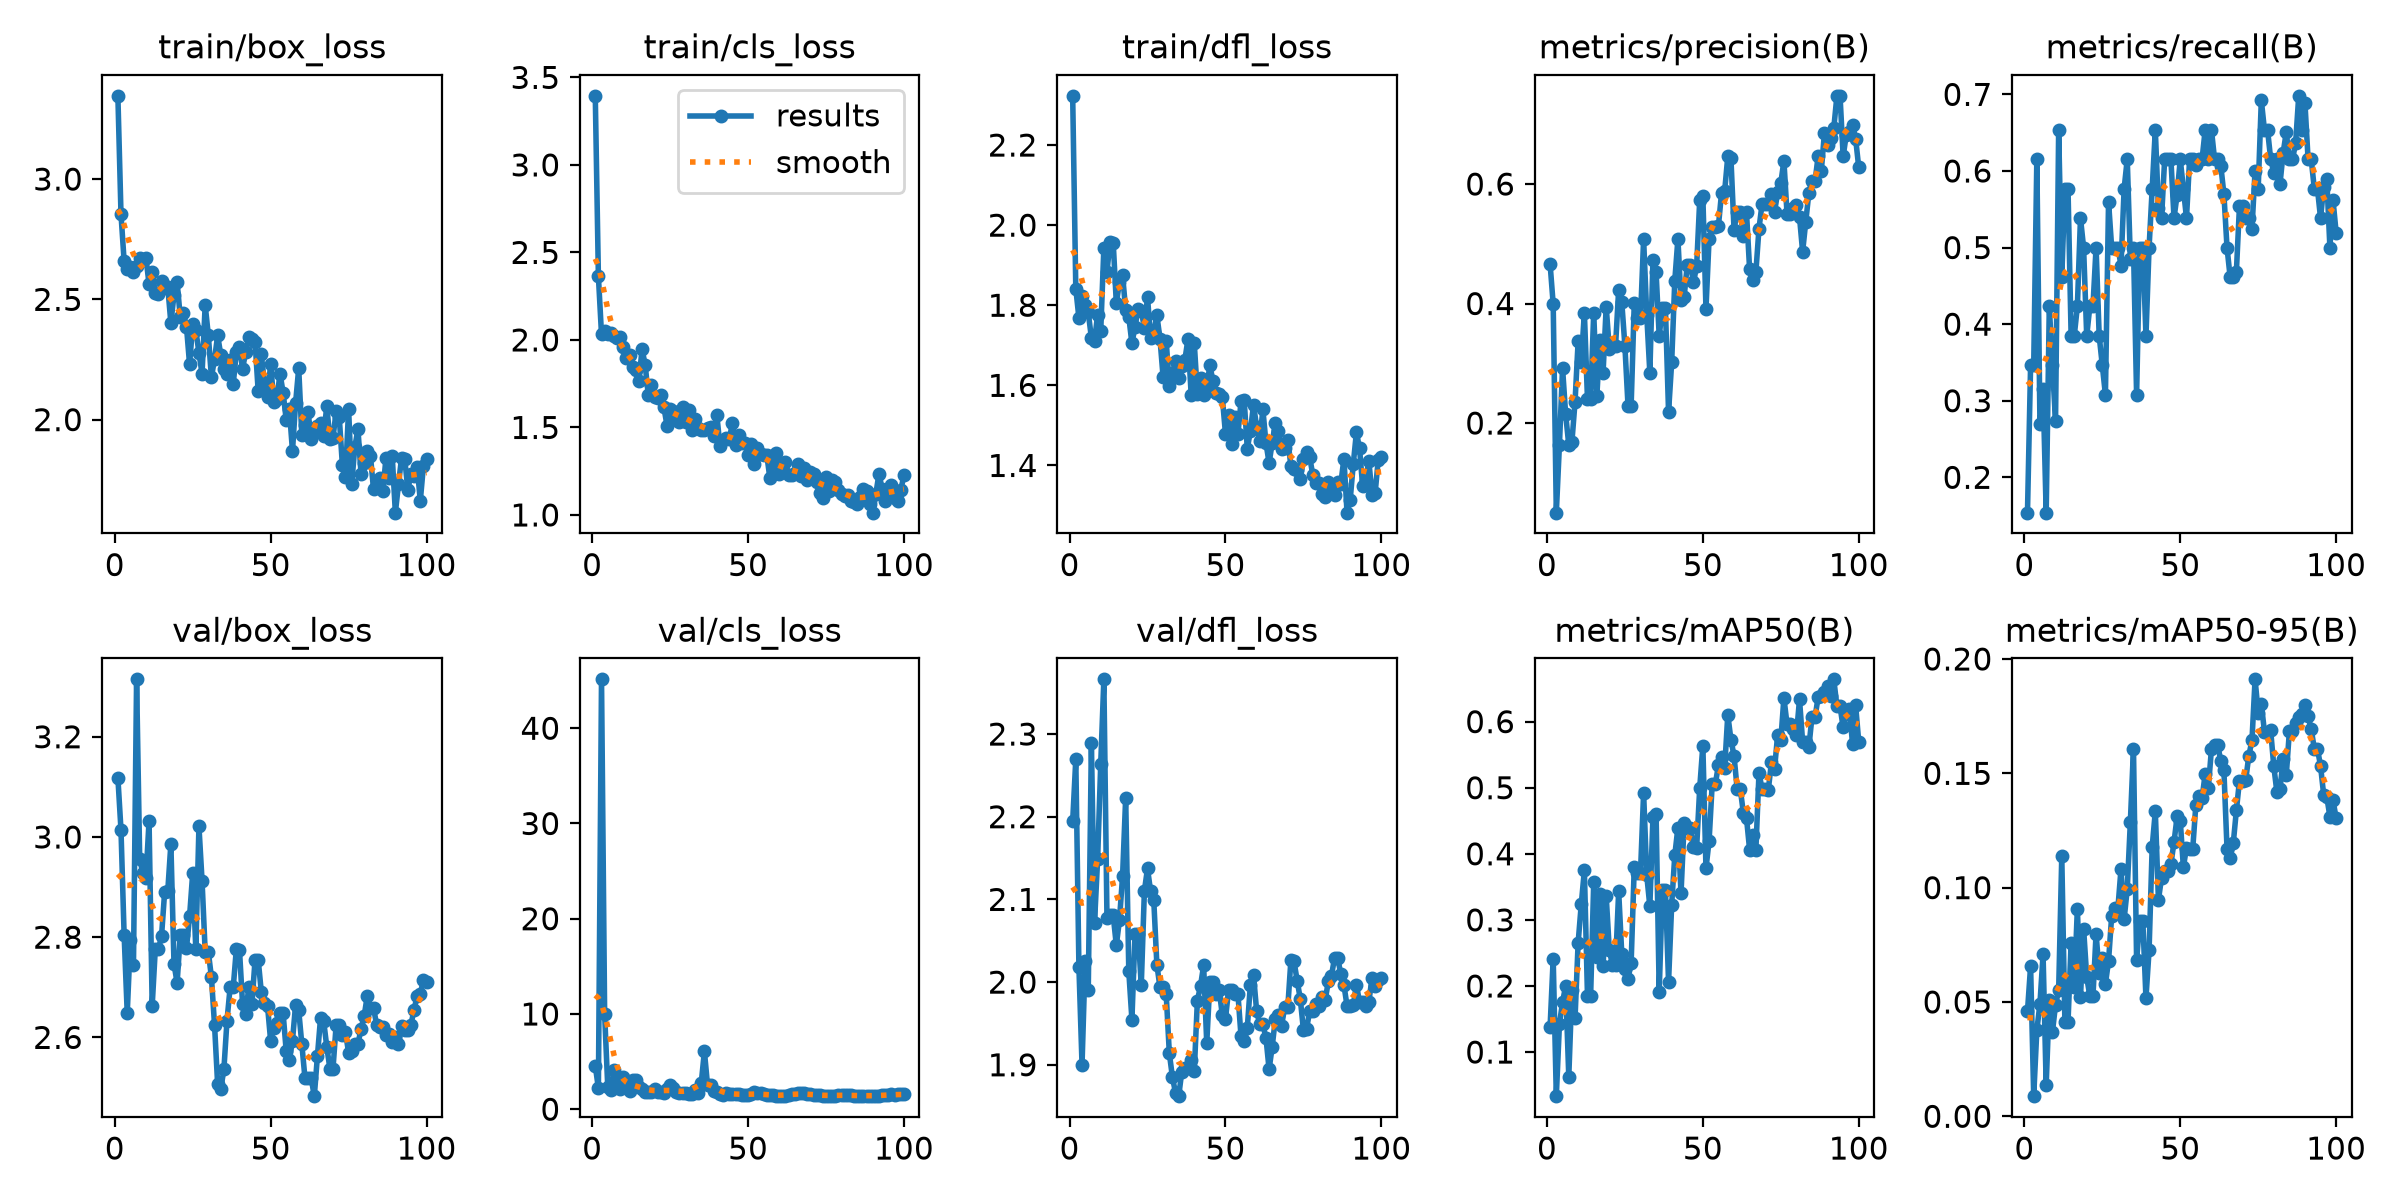

The data file committed next to this chart (first rows):
epoch, time, train/box_loss, train/cls_loss, train/dfl_loss, metrics/precision(B), metrics/recall(B), metrics/mAP50(B), metrics/mAP50-95(B), val/box_loss, val/cls_loss, val/dfl_loss, lr/pg0, lr/pg1, lr/pg2
1, 4.506, 3.346, 3.395, 2.323, 0.4666, 0.1538, 0.1375, 0.04595, 3.119, 4.564, 2.194, 0.00026, 0.00026, 0.00026
2, 7.003, 2.854, 2.363, 1.842, 0.3988, 0.3462, 0.2414, 0.06563, 3.014, 2.194, 2.269, 0.0005347, 0.0005347, 0.0005347
3, 9.643, 2.66, 2.032, 1.768, 0.05, 0.3462, 0.03321, 0.0088, 2.805, 45.14, 2.019, 0.0008038, 0.0008038, 0.0008038
4, 12.33, 2.625, 2.049, 1.823, 0.1636, 0.6154, 0.1422, 0.03766, 2.648, 9.972, 1.9, 0.001067, 0.001067, 0.001067
5, 14.94, 2.633, 2.035, 1.8, 0.2922, 0.2692, 0.1755, 0.04924, 2.793, 2.381, 2.026, 0.001325, 0.001325, 0.001325
6, 17.42, 2.612, 2.04, 1.782, 0.2144, 0.315, 0.2002, 0.07081, 2.745, 2.059, 1.991, 0.001578, 0.001578, 0.001578
7, 19.94, 2.639, 2.023, 1.719, 0.1632, 0.1538, 0.06269, 0.01363, 3.315, 4.071, 2.289, 0.001825, 0.001825, 0.001825
8, 22.56, 2.672, 2.009, 1.71, 0.1682, 0.4231, 0.1942, 0.05067, 2.955, 2.554, 2.071, 0.001861, 0.001861, 0.001861
9, 24.98, 2.665, 2.014, 1.777, 0.2349, 0.3462, 0.1507, 0.03676, 2.928, 2.089, 2.148, 0.001842, 0.001842, 0.001842
10, 27.41, 2.674, 1.961, 1.736, 0.3368, 0.2736, 0.2654, 0.04881, 2.918, 3.394, 2.264, 0.001822, 0.001822, 0.001822
11, 30.03, 2.563, 1.9, 1.942, 0.3023, 0.6539, 0.3234, 0.05506, 3.032, 2.368, 2.366, 0.001802, 0.001802, 0.001802
12, 32.5, 2.613, 1.913, 1.884, 0.3848, 0.4615, 0.3752, 0.1137, 2.663, 1.961, 2.077, 0.001782, 0.001782, 0.001782
13, 34.97, 2.525, 1.843, 1.959, 0.2394, 0.5769, 0.1841, 0.04119, 2.776, 3.018, 2.081, 0.001762, 0.001762, 0.001762
14, 37.35, 2.52, 1.827, 1.957, 0.2394, 0.5769, 0.1841, 0.04119, 2.776, 3.018, 2.081, 0.001743, 0.001743, 0.001743
15, 40.01, 2.577, 1.767, 1.805, 0.3849, 0.3846, 0.3569, 0.0757, 2.802, 2.348, 2.045, 0.001723, 0.001723, 0.001723
16, 42.55, 2.549, 1.947, 1.857, 0.2454, 0.3846, 0.2438, 0.05667, 2.89, 2.145, 2.075, 0.001703, 0.001703, 0.001703
17, 44.96, 2.552, 1.858, 1.875, 0.3397, 0.4231, 0.3394, 0.0908, 2.892, 1.768, 2.128, 0.001683, 0.001683, 0.001683
18, 47.43, 2.401, 1.685, 1.788, 0.2845, 0.5385, 0.2297, 0.05206, 2.986, 1.804, 2.223, 0.001663, 0.001663, 0.001663
19, 49.74, 2.519, 1.742, 1.771, 0.3947, 0.5, 0.3362, 0.08207, 2.747, 1.786, 2.013, 0.001644, 0.001644, 0.001644
20, 52.14, 2.572, 1.674, 1.705, 0.3237, 0.3846, 0.2538, 0.06102, 2.709, 2.168, 1.955, 0.001624, 0.001624, 0.001624
21, 54.55, 2.428, 1.666, 1.746, 0.329, 0.4231, 0.2323, 0.05243, 2.804, 1.817, 2.059, 0.001604, 0.001604, 0.001604
22, 56.94, 2.444, 1.683, 1.791, 0.329, 0.4231, 0.2323, 0.05243, 2.804, 1.817, 2.059, 0.001584, 0.001584, 0.001584
23, 59.43, 2.387, 1.617, 1.786, 0.4234, 0.5, 0.3434, 0.07988, 2.778, 1.674, 1.996, 0.001564, 0.001564, 0.001564
24, 61.88, 2.229, 1.511, 1.744, 0.4021, 0.3846, 0.2478, 0.06271, 2.842, 2.079, 2.11, 0.001545, 0.001545, 0.001545
25, 64.38, 2.397, 1.607, 1.82, 0.329, 0.3462, 0.2256, 0.06923, 2.928, 2.523, 2.137, 0.001525, 0.001525, 0.001525
26, 66.78, 2.373, 1.596, 1.718, 0.2286, 0.3077, 0.2105, 0.05787, 2.776, 2.19, 2.11, 0.001505, 0.001505, 0.001505
27, 69.14, 2.277, 1.543, 1.733, 0.229, 0.5599, 0.2351, 0.06794, 3.021, 1.84, 2.1, 0.001485, 0.001485, 0.001485
28, 71.73, 2.191, 1.532, 1.775, 0.4006, 0.5, 0.3801, 0.08752, 2.912, 1.695, 2.021, 0.001465, 0.001465, 0.001465
29, 74.52, 2.476, 1.62, 1.717, 0.3753, 0.5, 0.3716, 0.09096, 2.771, 1.707, 1.994, 0.001446, 0.001446, 0.001446
30, 77.16, 2.352, 1.531, 1.621, 0.3753, 0.5, 0.3716, 0.09096, 2.771, 1.707, 1.994, 0.001426, 0.001426, 0.001426
31, 79.75, 2.176, 1.6, 1.711, 0.5078, 0.4766, 0.4922, 0.1082, 2.72, 1.643, 1.985, 0.001406, 0.001406, 0.001406
32, 82.07, 2.251, 1.484, 1.598, 0.3816, 0.5769, 0.368, 0.08621, 2.625, 1.611, 1.914, 0.001386, 0.001386, 0.001386
33, 84.4, 2.35, 1.545, 1.63, 0.2838, 0.6154, 0.3205, 0.09943, 2.506, 1.994, 1.885, 0.001366, 0.001366, 0.001366
34, 86.77, 2.269, 1.496, 1.662, 0.4734, 0.4845, 0.4559, 0.1288, 2.497, 1.731, 1.866, 0.001347, 0.001347, 0.001347
35, 89.01, 2.211, 1.487, 1.617, 0.452, 0.5, 0.4604, 0.1608, 2.536, 2.789, 1.862, 0.001327, 0.001327, 0.001327
36, 91.31, 2.19, 1.488, 1.648, 0.3456, 0.3077, 0.1911, 0.06818, 2.634, 6.078, 1.892, 0.001307, 0.001307, 0.001307
37, 93.73, 2.248, 1.498, 1.665, 0.392, 0.5, 0.3445, 0.08528, 2.7, 2.537, 1.896, 0.001287, 0.001287, 0.001287
38, 96.2, 2.149, 1.505, 1.716, 0.392, 0.5, 0.3445, 0.08528, 2.7, 2.537, 1.896, 0.001267, 0.001267, 0.001267
39, 98.53, 2.28, 1.45, 1.577, 0.2183, 0.3846, 0.206, 0.05169, 2.777, 1.924, 1.906, 0.001248, 0.001248, 0.001248
40, 100.7, 2.301, 1.569, 1.705, 0.3016, 0.5, 0.3229, 0.07255, 2.775, 1.758, 1.893, 0.001228, 0.001228, 0.001228
41, 103, 2.212, 1.392, 1.578, 0.4383, 0.5769, 0.3978, 0.1179, 2.666, 1.588, 1.978, 0.001208, 0.001208, 0.001208
42, 105.3, 2.281, 1.429, 1.619, 0.5081, 0.6539, 0.4396, 0.1333, 2.648, 1.543, 1.995, 0.001188, 0.001188, 0.001188
43, 107.5, 2.342, 1.437, 1.575, 0.4056, 0.5513, 0.3401, 0.09462, 2.701, 1.672, 2.02, 0.001168, 0.001168, 0.001168
44, 110.3, 2.336, 1.434, 1.594, 0.411, 0.5385, 0.4471, 0.1044, 2.667, 1.603, 1.926, 0.001149, 0.001149, 0.001149
45, 113, 2.324, 1.528, 1.65, 0.4647, 0.6154, 0.4386, 0.1071, 2.755, 1.617, 2, 0.001129, 0.001129, 0.001129
46, 115.6, 2.118, 1.401, 1.61, 0.4647, 0.6154, 0.4386, 0.1071, 2.755, 1.617, 2, 0.001109, 0.001109, 0.001109
47, 118.3, 2.271, 1.456, 1.58, 0.4357, 0.6154, 0.4099, 0.1102, 2.691, 1.58, 1.985, 0.001089, 0.001089, 0.001089
48, 120.6, 2.153, 1.408, 1.579, 0.462, 0.5385, 0.4087, 0.1199, 2.669, 1.497, 1.99, 0.001069, 0.001069, 0.001069
49, 123.2, 2.092, 1.409, 1.57, 0.5735, 0.5692, 0.4999, 0.1311, 2.662, 1.462, 1.96, 0.00105, 0.00105, 0.00105
50, 125.7, 2.233, 1.342, 1.48, 0.5797, 0.6154, 0.5637, 0.1293, 2.593, 1.455, 1.955, 0.00103, 0.00103, 0.00103
51, 128.2, 2.074, 1.403, 1.526, 0.391, 0.5769, 0.3779, 0.109, 2.619, 1.604, 1.99, 0.00101, 0.00101, 0.00101
52, 131.4, 2.086, 1.29, 1.452, 0.5083, 0.5385, 0.4195, 0.1174, 2.629, 1.762, 1.99, 0.0009902, 0.0009902, 0.0009902
53, 134, 2.192, 1.383, 1.52, 0.528, 0.6154, 0.5056, 0.1169, 2.648, 1.657, 1.986, 0.0009704, 0.0009704, 0.0009704
54, 136.5, 2.112, 1.348, 1.478, 0.528, 0.6154, 0.5056, 0.1169, 2.648, 1.657, 1.986, 0.0009506, 0.0009506, 0.0009506
55, 138.9, 1.998, 1.344, 1.56, 0.53, 0.6073, 0.5342, 0.1361, 2.572, 1.576, 1.934, 0.0009308, 0.0009308, 0.0009308
56, 141.1, 2.042, 1.344, 1.565, 0.5854, 0.6154, 0.5471, 0.1402, 2.554, 1.496, 1.929, 0.000911, 0.000911, 0.000911
57, 143.4, 1.87, 1.21, 1.442, 0.5882, 0.6154, 0.5302, 0.1391, 2.594, 1.491, 1.944, 0.0008912, 0.0008912, 0.0008912
58, 145.7, 2.069, 1.295, 1.485, 0.6464, 0.6539, 0.6103, 0.1499, 2.665, 1.449, 1.997, 0.0008714, 0.0008714, 0.0008714
59, 148.1, 2.214, 1.356, 1.551, 0.6439, 0.6154, 0.5729, 0.1436, 2.654, 1.37, 2.008, 0.0008516, 0.0008516, 0.0008516
60, 150.5, 1.935, 1.235, 1.497, 0.5239, 0.6539, 0.5481, 0.1605, 2.586, 1.393, 1.965, 0.0008318, 0.0008318, 0.0008318
... 40 more rows
